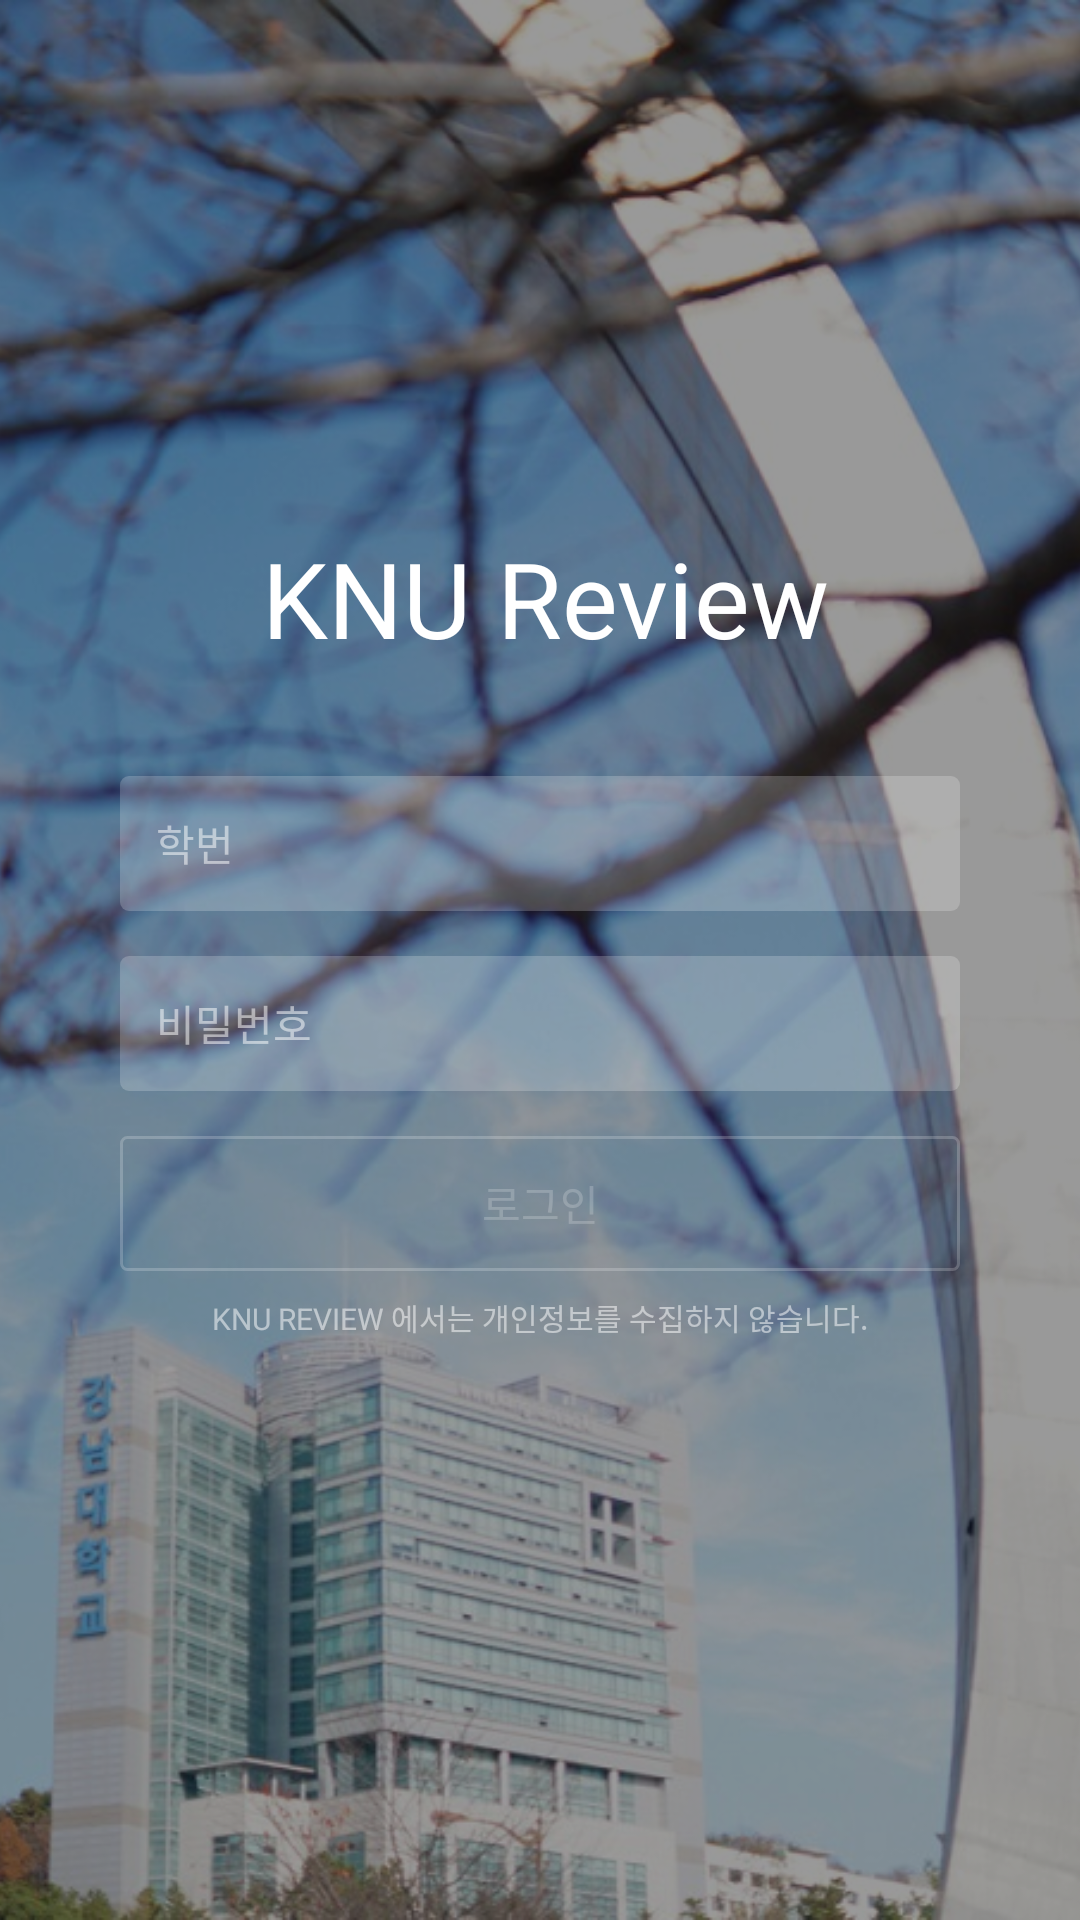

Write the Android layout XML for this screen, with the resource values it uses.
<!-- AndroidManifest.xml: activity theme android:Theme.NoTitleBar.Fullscreen -->
<!-- res/layout/activity_login.xml -->
<?xml version="1.0" encoding="utf-8"?>
<RelativeLayout xmlns:android="http://schemas.android.com/apk/res/android"
    android:layout_width="match_parent"
    android:layout_height="match_parent">

    <ImageView
        android:id="@+id/loginImage"
        android:layout_width="match_parent"
        android:layout_height="match_parent"
        android:scaleType="centerCrop"
        android:src="@drawable/login_img" />

    <ImageView
        android:layout_width="match_parent"
        android:layout_height="match_parent"
        android:src="@color/dim_color" />

    <LinearLayout
        android:id="@+id/titleLayout"
        android:layout_width="wrap_content"
        android:layout_height="wrap_content"
        android:layout_centerHorizontal="true"
        android:layout_marginTop="160dp"
        android:gravity="center"
        android:orientation="horizontal"
        android:padding="16dp">

        <TextView
            android:id="@+id/appTitleEng"
            android:layout_width="wrap_content"
            android:layout_height="wrap_content"
            android:layout_marginLeft="4dp"
            android:text="KNU Review"
            android:textColor="@color/white"
            android:textSize="35dp" />
    </LinearLayout>

    <EditText
        android:id="@+id/inputID"
        android:layout_width="match_parent"
        android:layout_height="45dp"
        android:layout_below="@id/titleLayout"
        android:layout_marginLeft="40dp"
        android:layout_marginRight="40dp"
        android:layout_marginTop="20dp"
        android:background="@drawable/login_edit_text"
        android:hint="학번"
        android:inputType="number"
        android:padding="12dp"
        android:singleLine="true"
        android:textColor="@color/white"
        android:textColorHint="@color/white_40"
        android:textSize="14dp" />

    <EditText
        android:id="@+id/inputPW"
        android:layout_width="match_parent"
        android:layout_height="45dp"
        android:layout_below="@id/inputID"
        android:layout_marginLeft="40dp"
        android:layout_marginRight="40dp"
        android:layout_marginTop="15dp"
        android:background="@drawable/login_edit_text"
        android:hint="비밀번호"
        android:padding="12dp"
        android:password="true"
        android:singleLine="true"
        android:textColor="@color/white"
        android:textColorHint="@color/white_40"
        android:textSize="14dp" />

    <Button
        android:id="@+id/loginBtn"
        android:layout_width="match_parent"
        android:layout_height="45dp"
        android:layout_below="@id/inputPW"
        android:layout_marginLeft="40dp"
        android:layout_marginRight="40dp"
        android:layout_marginTop="15dp"
        android:background="@drawable/login_btn"
        android:onClick="mOnClick"
        android:text="로그인"
        android:textColor="@color/white_20"
        android:textSize="14dp" />

    <TextView
        android:id="@+id/loginInfo"
        android:layout_width="wrap_content"
        android:layout_height="wrap_content"
        android:layout_below="@id/loginBtn"
        android:layout_centerHorizontal="true"
        android:layout_marginTop="8dp"
        android:text="KNU REVIEW 에서는 개인정보를 수집하지 않습니다."
        android:textColor="@color/white_40"
        android:textSize="10dp" />

</RelativeLayout>
<!-- resources referenced by this layout -->
<resources>
  <color name="dim_color">#66000000</color>
  <color name="white">#FFFFFFFF</color>
  <color name="white_20">#33FFFFFF</color>
  <color name="white_40">#84ffffff</color>
  <!-- drawable login_btn (drawable) -->
  <?xml version="1.0" encoding="utf-8"?>
  <shape xmlns:android="http://schemas.android.com/apk/res/android">
  
      <stroke
          android:width="1dp"
          android:color="@color/white_20"
          />
      <corners
          android:topLeftRadius="2dp"
          android:topRightRadius="2dp"
          android:bottomLeftRadius="2dp"
          android:bottomRightRadius="2dp"/>
  </shape>
  <!-- drawable login_edit_text (drawable) -->
  <shape xmlns:android="http://schemas.android.com/apk/res/android">
      <solid
          android:color="@color/white_20"/>
  
      <corners
          android:topLeftRadius="3dp"
          android:topRightRadius="3dp"
          android:bottomLeftRadius="3dp"
          android:bottomRightRadius="3dp"
          />
  </shape>
  <!-- drawable login_img: jpg bitmap (drawable, 119407 bytes) -->
</resources>
